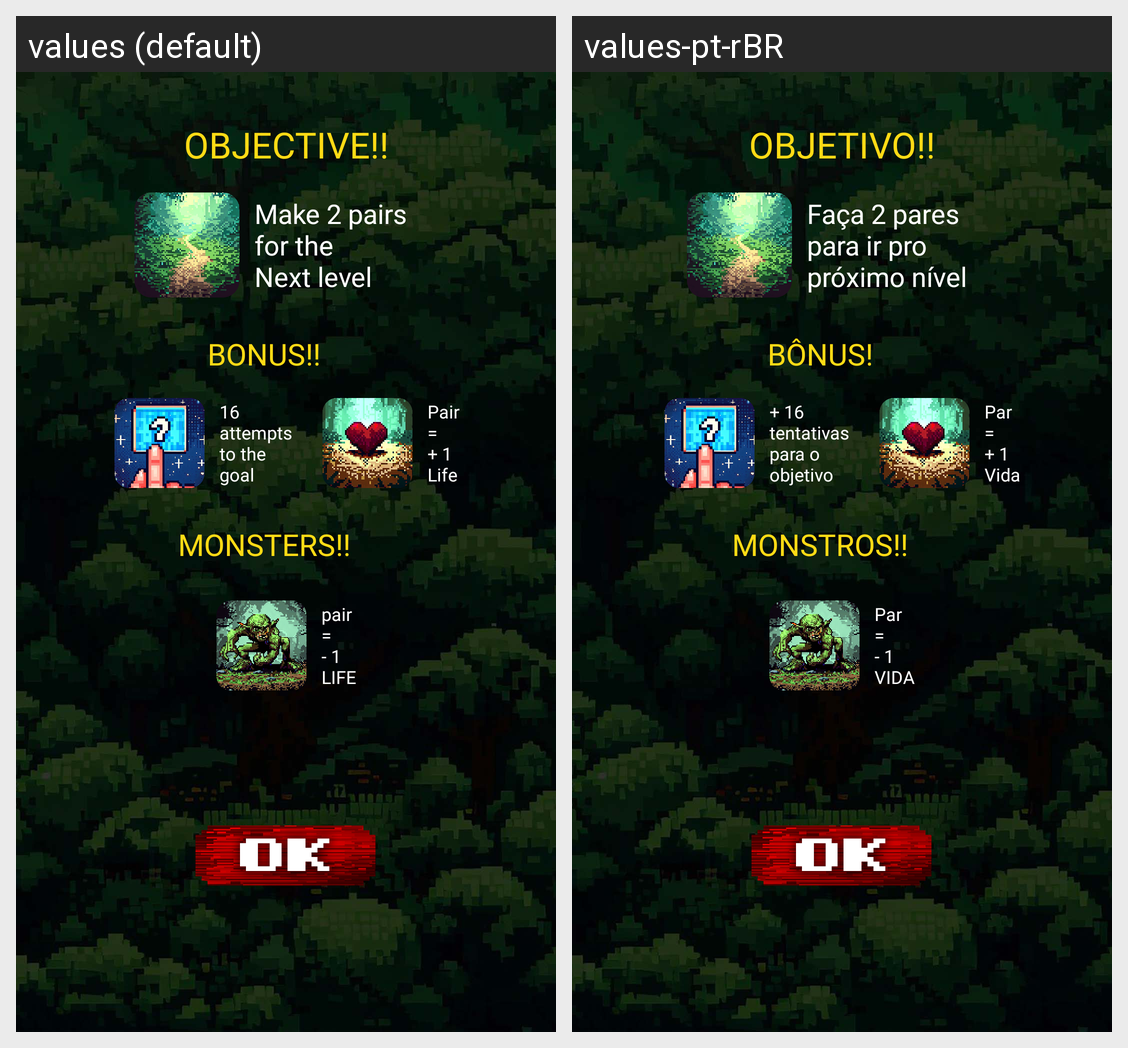

This grid shows one Android layout under two languages. Give, for every string resource on the screen, its name, the default text and each shown locale's text.
Android screen res/layout/alert_dialog_florest1_info.xml rendered under 2 locales, left to right: values (default), values-pt-rBR. Device: Nexus 5 (rendered at 1080×1920; each locale shown at half size, 540×960, under a caption strip naming it); theme Theme.MemoryGameRPG.
Strings drawn on this screen, with the default value and each locale's value (text and hints the layout hard-codes, and strings that could not be matched under every locale, appear in the picture but are not listed):

objective
  values: OBJECTIVE!!
  values-pt-rBR: OBJETIVO!!

monsters
  values: MONSTERS!!
  values-pt-rBR: MONSTROS!!

bonus
  values: BONUS!!
  values-pt-rBR: BÔNUS!

make_2_pairs_for_the_next_level
  values: Make 2 pairs
      for the
      Next level
  values-pt-rBR: Faça 2 pares
      para ir pro
      próximo nível

_16_attempts_to_the_goal
  values: 16
      attempts
      to the
      goal
  values-pt-rBR: + 16
      tentativas
      para o
      objetivo

pair_plus_1_life
  values: Pair
      =
      + 1
      Life
  values-pt-rBR: Par
      =
      + 1
      Vida

pair_minus_1_life
  values: pair
      =
      - 1
      LIFE
  values-pt-rBR: Par
      =
      - 1
      VIDA
